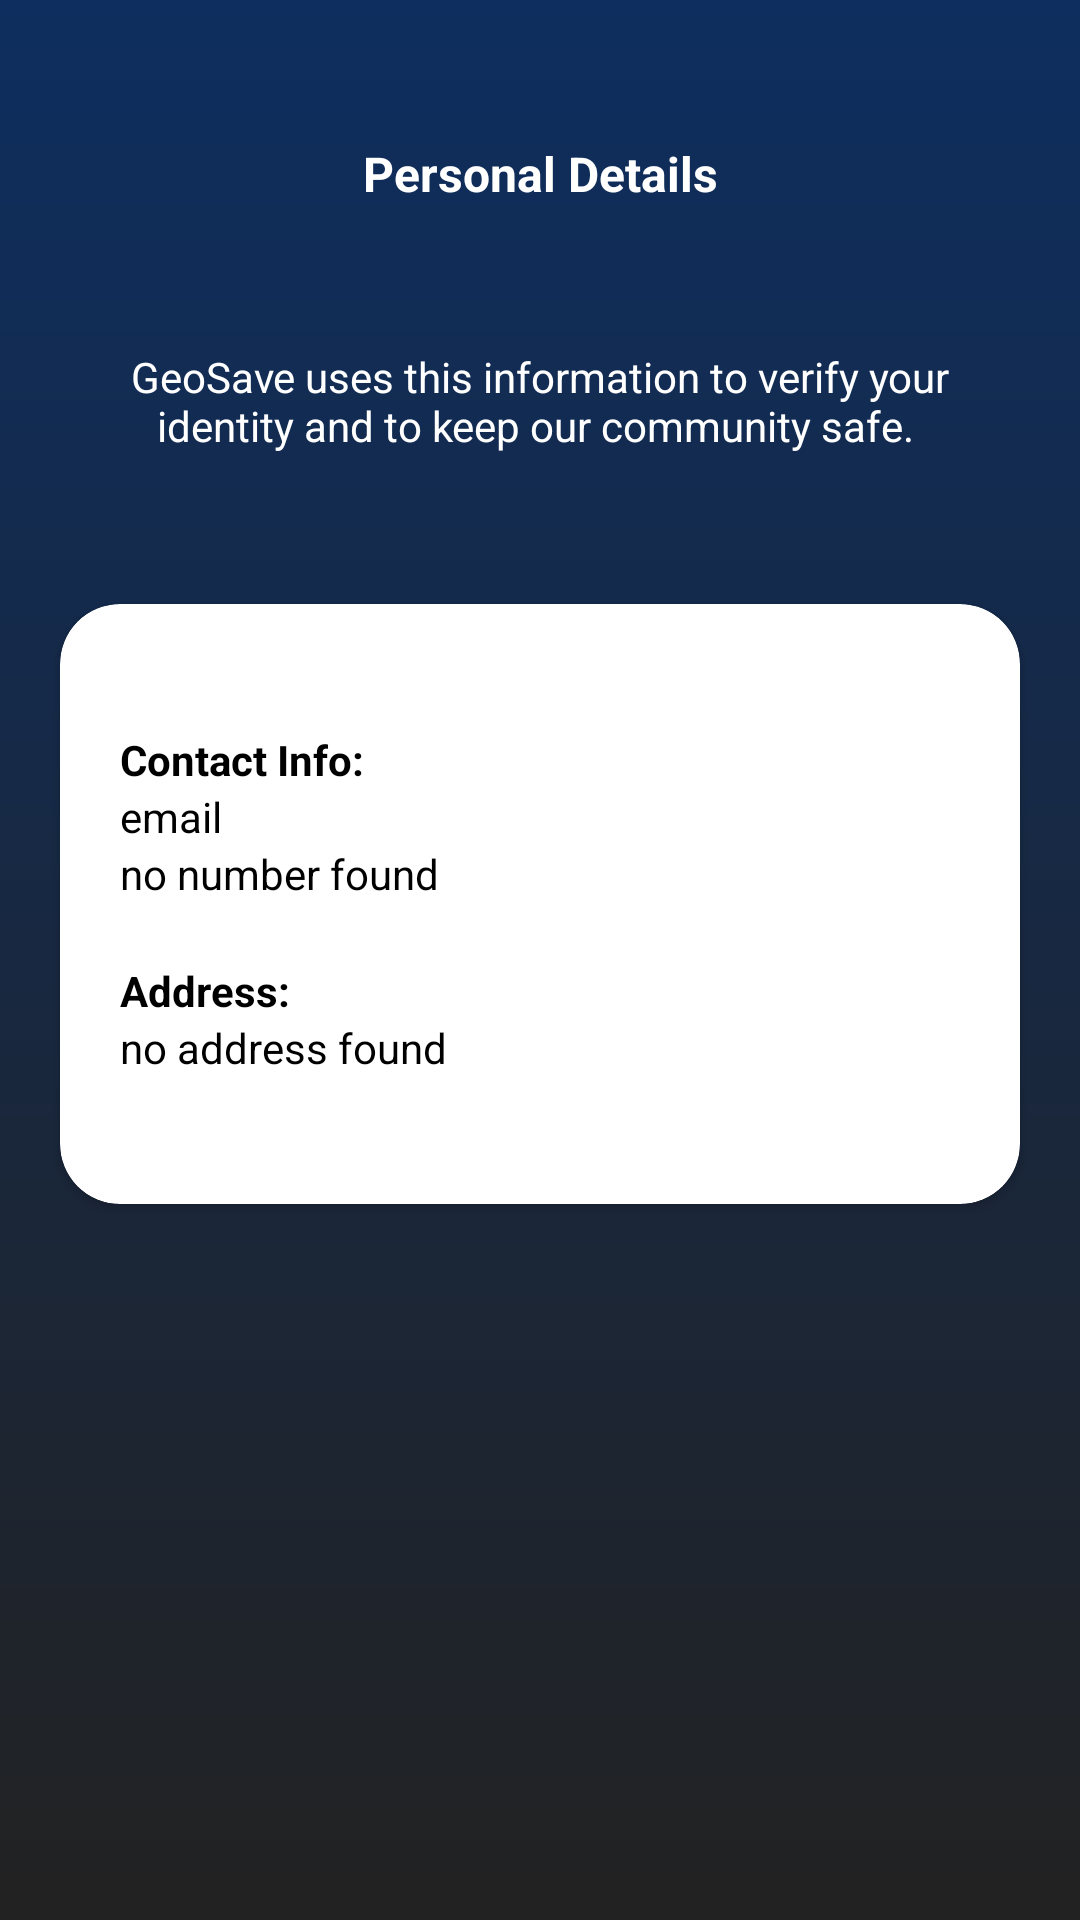

This screen was rendered from an Android layout file. Write that file and the resources it references.
<!-- AndroidManifest.xml: application theme Theme.GeoSaveApp -->
<!-- res/layout/activity_personal_details.xml -->
<?xml version="1.0" encoding="utf-8"?>
<LinearLayout xmlns:android="http://schemas.android.com/apk/res/android"
    xmlns:app="http://schemas.android.com/apk/res-auto"
    xmlns:tools="http://schemas.android.com/tools"
    android:layout_width="match_parent"
    android:layout_height="match_parent"
    tools:context=".StoreScreen.PersonalDetails"
    android:orientation="vertical"
    android:background="@drawable/gradient">
    <LinearLayout
        android:layout_width="match_parent"
        android:layout_height="wrap_content">


        <androidx.appcompat.widget.Toolbar
            android:id="@+id/toolbar3"
            android:layout_width="match_parent"
            android:layout_height="wrap_content"
            android:background="@android:color/transparent"
            android:layout_weight="1"
            android:layout_marginTop="30dp"
            android:minHeight="?attr/actionBarSize"
            android:theme="?attr/actionBarTheme">

            <TextView
                android:id="@+id/title"
                android:layout_width="wrap_content"
                android:layout_height="wrap_content"
                android:layout_gravity="center_horizontal"
                android:text="Personal Details"
                android:textColor="#FFFFFF"
                android:textSize="16sp"
                android:textStyle="bold" />
            <ImageView
                android:id="@+id/backbtn"
                android:layout_width="wrap_content"
                android:layout_height="wrap_content"
                android:src="@drawable/whitearrowback"/>

        </androidx.appcompat.widget.Toolbar>

    </LinearLayout>

    <TextView
        android:id="@+id/textView10"
        android:layout_width="wrap_content"
        android:layout_height="wrap_content"
        android:layout_marginTop="30dp"
        android:textColor="@color/white"
        android:gravity="center_horizontal"
        android:layout_marginStart="30dp"
        android:layout_marginEnd="30dp"
        android:text="GeoSave uses this information to verify your identity and to keep our community safe. " />


    <androidx.cardview.widget.CardView
        android:layout_width="320dp"
        android:layout_height="200dp"
        app:cardCornerRadius="20dp"
        android:layout_gravity="center"
        android:layout_marginTop="50dp">

        <LinearLayout
            android:layout_width="match_parent"
            android:layout_height="match_parent"
            android:layout_margin="20dp"
            android:gravity="center_vertical"
            android:orientation="vertical">


            <TextView
                android:id="@+id/contact"
                android:layout_width="wrap_content"
                android:layout_height="wrap_content"
                android:text="Contact Info:"
                android:textColor="#000000"
                android:textStyle="bold" />

            <TextView
                android:id="@+id/email"
                android:layout_width="wrap_content"
                android:layout_height="wrap_content"
                android:text="email"
                android:textColor="#000000" />

            <TextView
                android:id="@+id/number"
                android:layout_width="wrap_content"
                android:layout_height="wrap_content"
                android:text="no number found"
                android:textColor="#000000"
                android:visibility="visible" />

            <TextView
                android:id="@+id/address"
                android:layout_width="wrap_content"
                android:layout_height="wrap_content"
                android:layout_marginTop="20dp"
                android:text="Address:"
                android:textColor="#000000"
                android:textStyle="bold"
                android:visibility="visible" />

            <TextView
                android:id="@+id/addresstxt"
                android:layout_width="wrap_content"
                android:layout_height="wrap_content"
                android:text="no address found"
                android:textColor="#000000"
                android:visibility="visible" />



        </LinearLayout>

    </androidx.cardview.widget.CardView>

</LinearLayout>
<!-- resources referenced by this layout -->
<resources>
  <color name="white">#FFFFFFFF</color>
  <!-- drawable gradient (drawable) -->
  <?xml version="1.0" encoding="utf-8"?>
  <layer-list xmlns:android="http://schemas.android.com/apk/res/android">
      <item>
          <shape>
              <gradient
                  android:angle="90"
                  android:startColor="#222222"
                  android:endColor="@color/darkblue"
                  android:type="linear"/>
          </shape>
      </item>
  </layer-list>
  <style name="Theme.GeoSaveApp" parent="Base.Theme.GeoSaveApp" />
  <color name="darkblue">#0E2E5F</color>
  <style name="Base.Theme.GeoSaveApp" parent="Theme.MaterialComponents.DayNight.NoActionBar">
          
          <item name="colorPrimary">@color/black</item>
      </style>
  <color name="black">#FF000000</color>
</resources>
